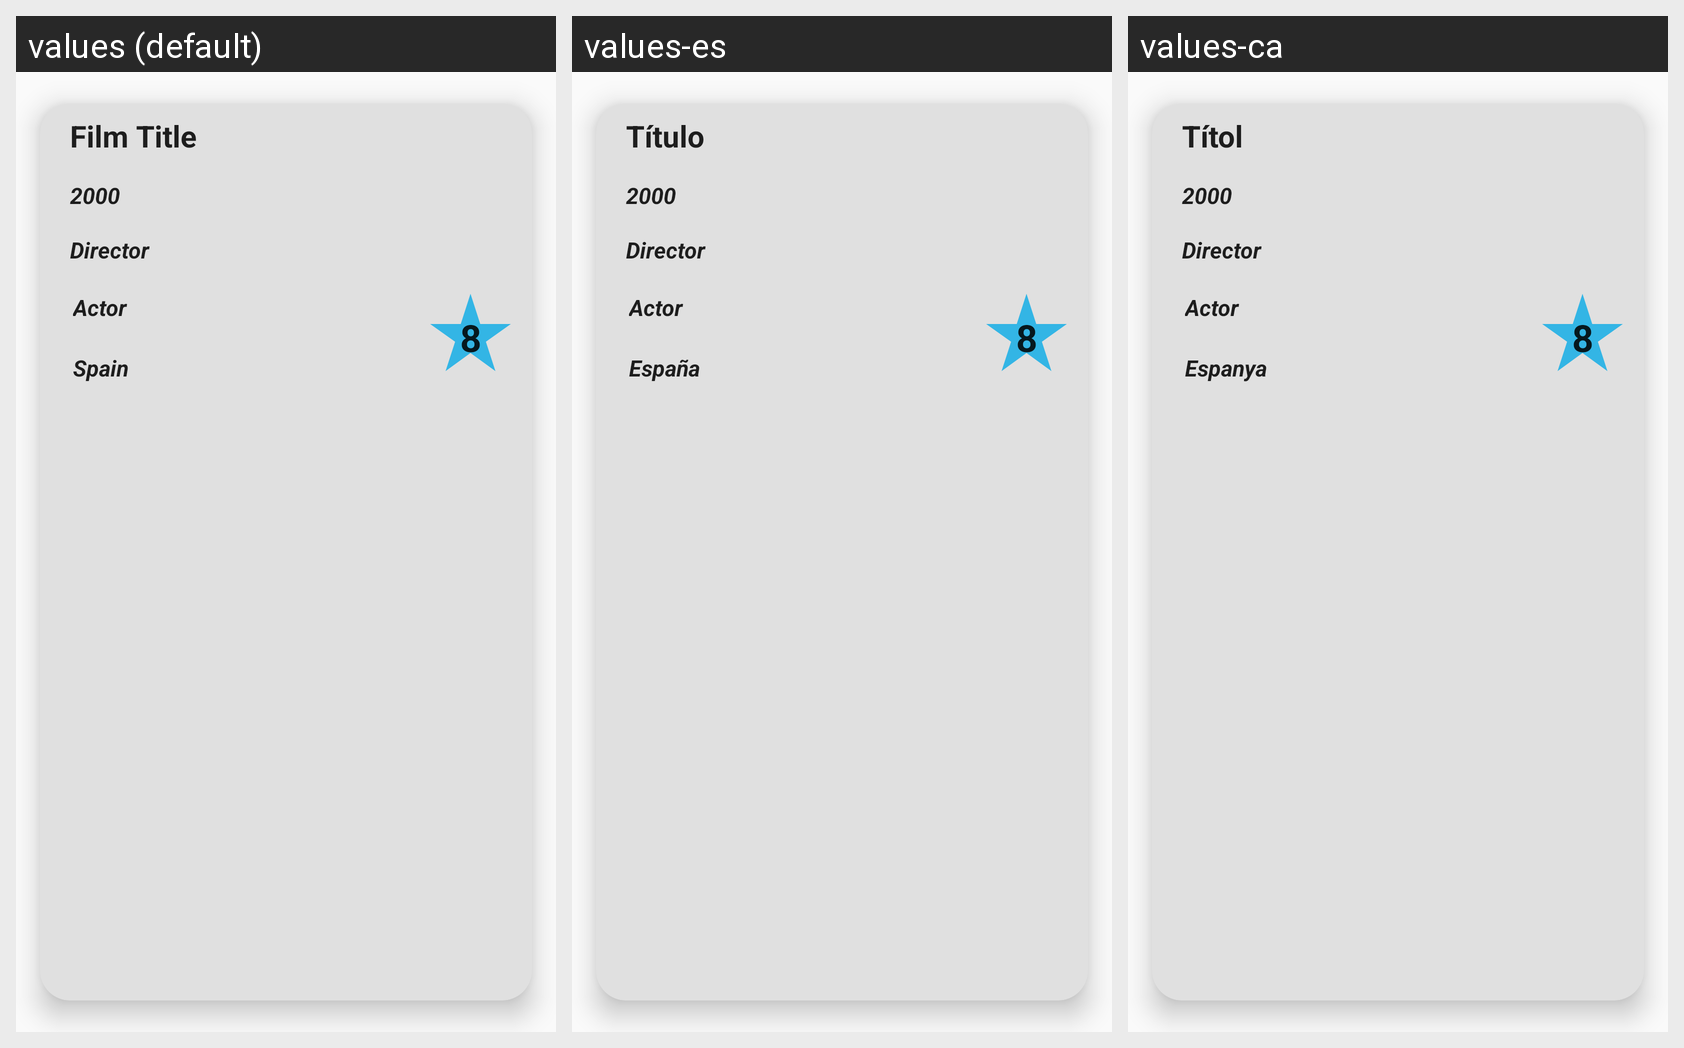

The same Android screen rendered under several of its app's locales, left to right. List the strings drawn on it with the default value and each locale's translation.
Android screen res/layout/film_row_details.xml rendered under 3 locales, left to right: values (default), values-es, values-ca. Device: Nexus 5 (rendered at 1080×1920; each locale shown at half size, 540×960, under a caption strip naming it); theme AppTheme.
Strings drawn on this screen, with the default value and each locale's value (text and hints the layout hard-codes, and strings that could not be matched under every locale, appear in the picture but are not listed):

film_title_placeholder
  values: Film Title
  values-es: Título
  values-ca: Títol

year_placeholder
  values: 2000
  values-es: 2000  [not translated; the default value is used]
  values-ca: 2000  [not translated; the default value is used]

director_hint
  values: Director
  values-es: Director
  values-ca: Director

actor_hint
  values: Actor
  values-es: Actor
  values-ca: Actor

country_placeholder
  values: Spain
  values-es: España
  values-ca: Espanya

mark_placeholder
  values: 8
  values-es: 8  [not translated; the default value is used]
  values-ca: 8  [not translated; the default value is used]
